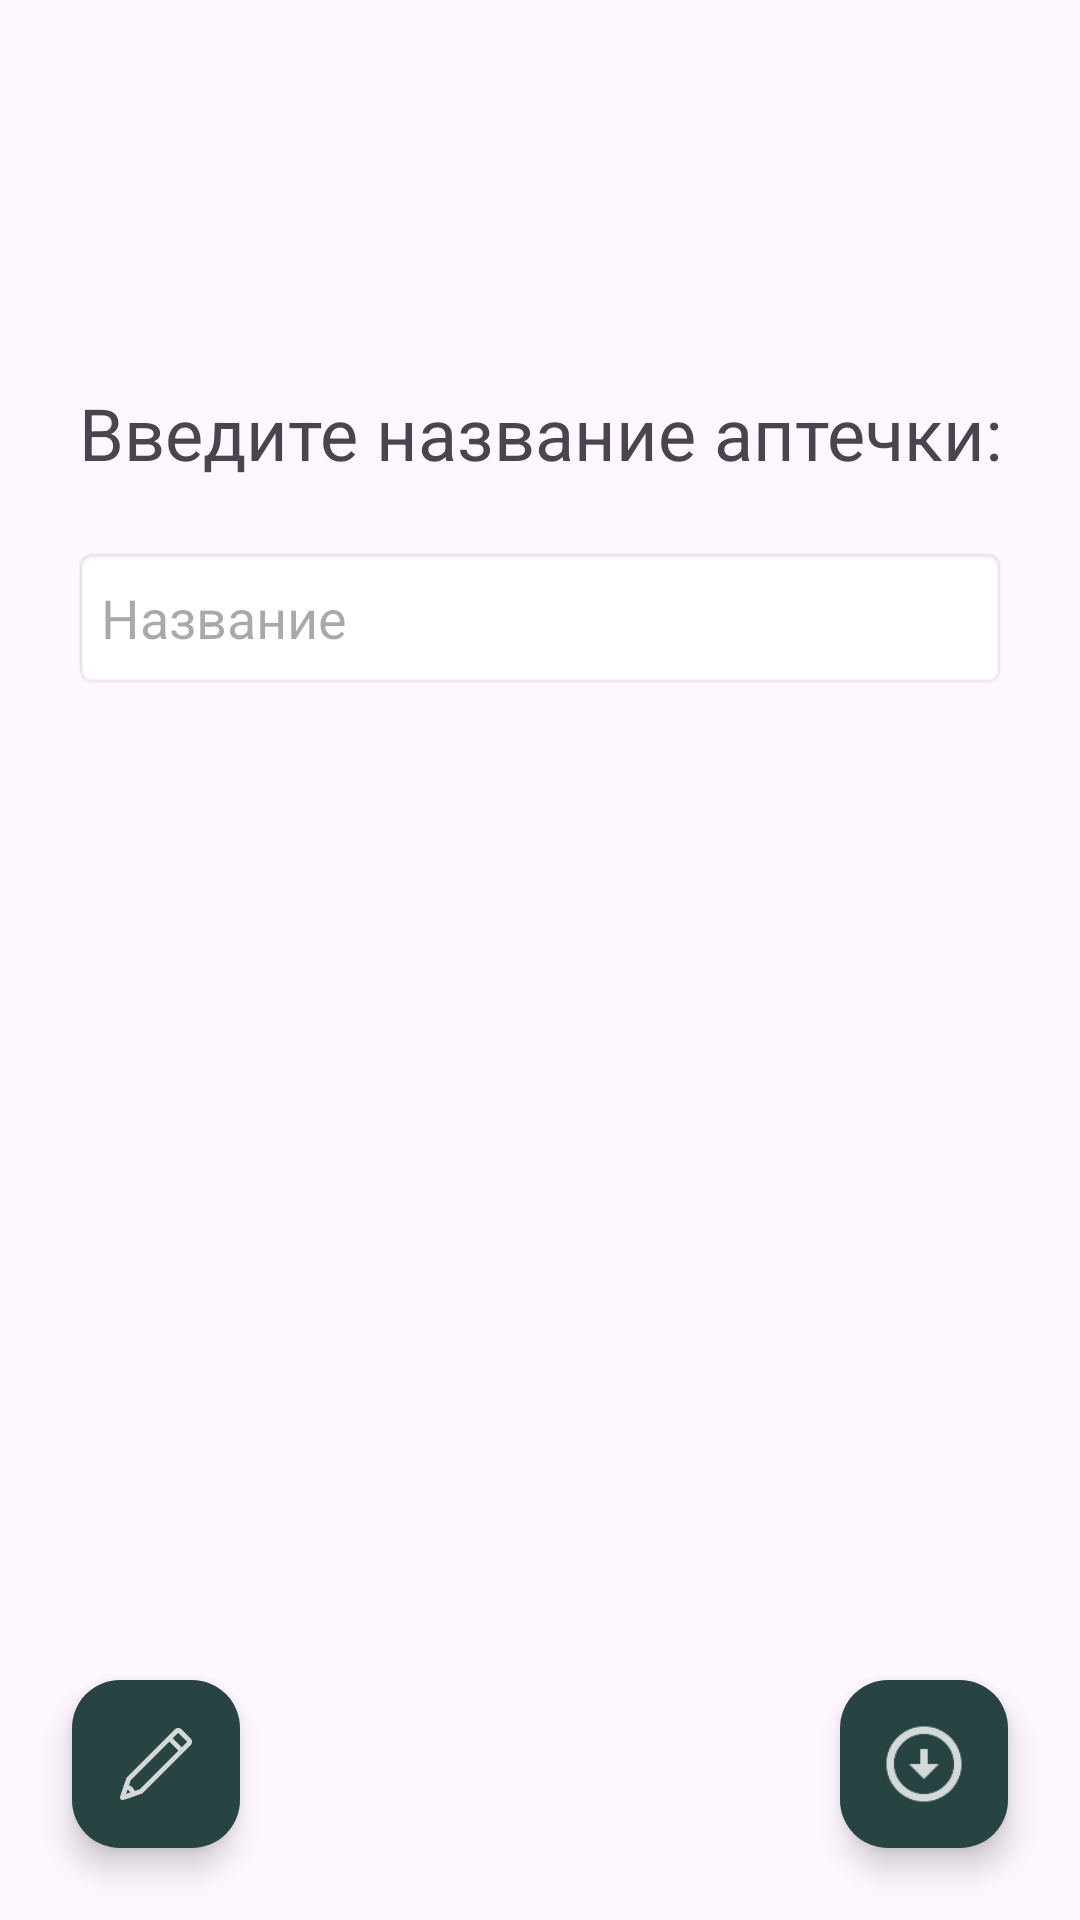

Reconstruct the res/layout file that produces this screen, plus the resources it refers to.
<!-- AndroidManifest.xml: application theme Theme.Prodject_SQLdb -->
<!-- res/layout/edit_aid_activity.xml -->
<?xml version="1.0" encoding="utf-8"?>
<androidx.constraintlayout.widget.ConstraintLayout xmlns:android="http://schemas.android.com/apk/res/android"
    xmlns:app="http://schemas.android.com/apk/res-auto"
    xmlns:tools="http://schemas.android.com/tools"
    android:id="@+id/main"
    android:layout_width="match_parent"
    android:layout_height="match_parent"
    android:background="@color/beige_back"
    android:onClick="onClickSaveAid"
    tools:context=".EditAidActivity">

    <EditText
        android:id="@+id/edAidName"
        android:layout_width="0dp"
        android:layout_height="48dp"
        android:layout_marginStart="24dp"
        android:layout_marginEnd="24dp"
        android:background="@android:drawable/editbox_background"
        android:ems="10"
        android:hint="@string/id_aid_title_hint"
        android:inputType="text"
        android:textColor="@color/edit_text_color_state"
        app:layout_constraintBottom_toBottomOf="parent"
        app:layout_constraintEnd_toEndOf="parent"
        app:layout_constraintStart_toStartOf="parent"
        app:layout_constraintTop_toBottomOf="@+id/textView"
        app:layout_constraintVertical_bias="0.05" />

    <TextView
        android:id="@+id/textView"
        android:layout_width="0dp"
        android:layout_height="wrap_content"
        android:layout_marginTop="128dp"
        android:gravity="center_horizontal|center_vertical"
        android:text="Введите название аптечки:"
        android:textSize="24sp"
        app:layout_constraintEnd_toEndOf="parent"
        app:layout_constraintStart_toStartOf="parent"
        app:layout_constraintTop_toTopOf="parent" />

    <com.google.android.material.floatingactionbutton.FloatingActionButton
        android:id="@+id/fbSaveAid"
        android:layout_width="wrap_content"
        android:layout_height="wrap_content"
        android:layout_marginEnd="24dp"
        android:layout_marginBottom="24dp"
        android:clickable="true"
        android:onClick="onClickSaveAid"
        app:backgroundTint="@color/dark_green"
        app:layout_constraintBottom_toBottomOf="parent"
        app:layout_constraintEnd_toEndOf="parent"
        app:maxImageSize="30dp"
        app:srcCompat="@drawable/ic_save"
        app:tint="@null" />

    <com.google.android.material.floatingactionbutton.FloatingActionButton
        android:id="@+id/fbEditAid"
        android:layout_width="wrap_content"
        android:layout_height="wrap_content"
        android:layout_marginStart="24dp"
        android:layout_marginBottom="24dp"
        android:clickable="true"
        android:onClick="onEditEnable"
        app:backgroundTint="@color/dark_green"
        app:layout_constraintBottom_toBottomOf="parent"
        app:layout_constraintStart_toStartOf="parent"
        app:srcCompat="@drawable/ic_edit"
        app:tint="@null" />

</androidx.constraintlayout.widget.ConstraintLayout>
<!-- resources referenced by this layout -->
<resources>
  <color name="dark_green">#274442</color>
  <!-- drawable ic_edit: png bitmap (drawable-hdpi, 506 bytes) -->
  <!-- drawable ic_save: png bitmap (drawable-hdpi, 649 bytes) -->
  <string name="id_aid_title_hint">Название</string>
  <style name="Theme.Prodject_SQLdb" parent="Base.Theme.Prodject_SQLdb" />
  <style name="Base.Theme.Prodject_SQLdb" parent="Theme.Material3.DayNight.NoActionBar">
          
          
      </style>
</resources>
